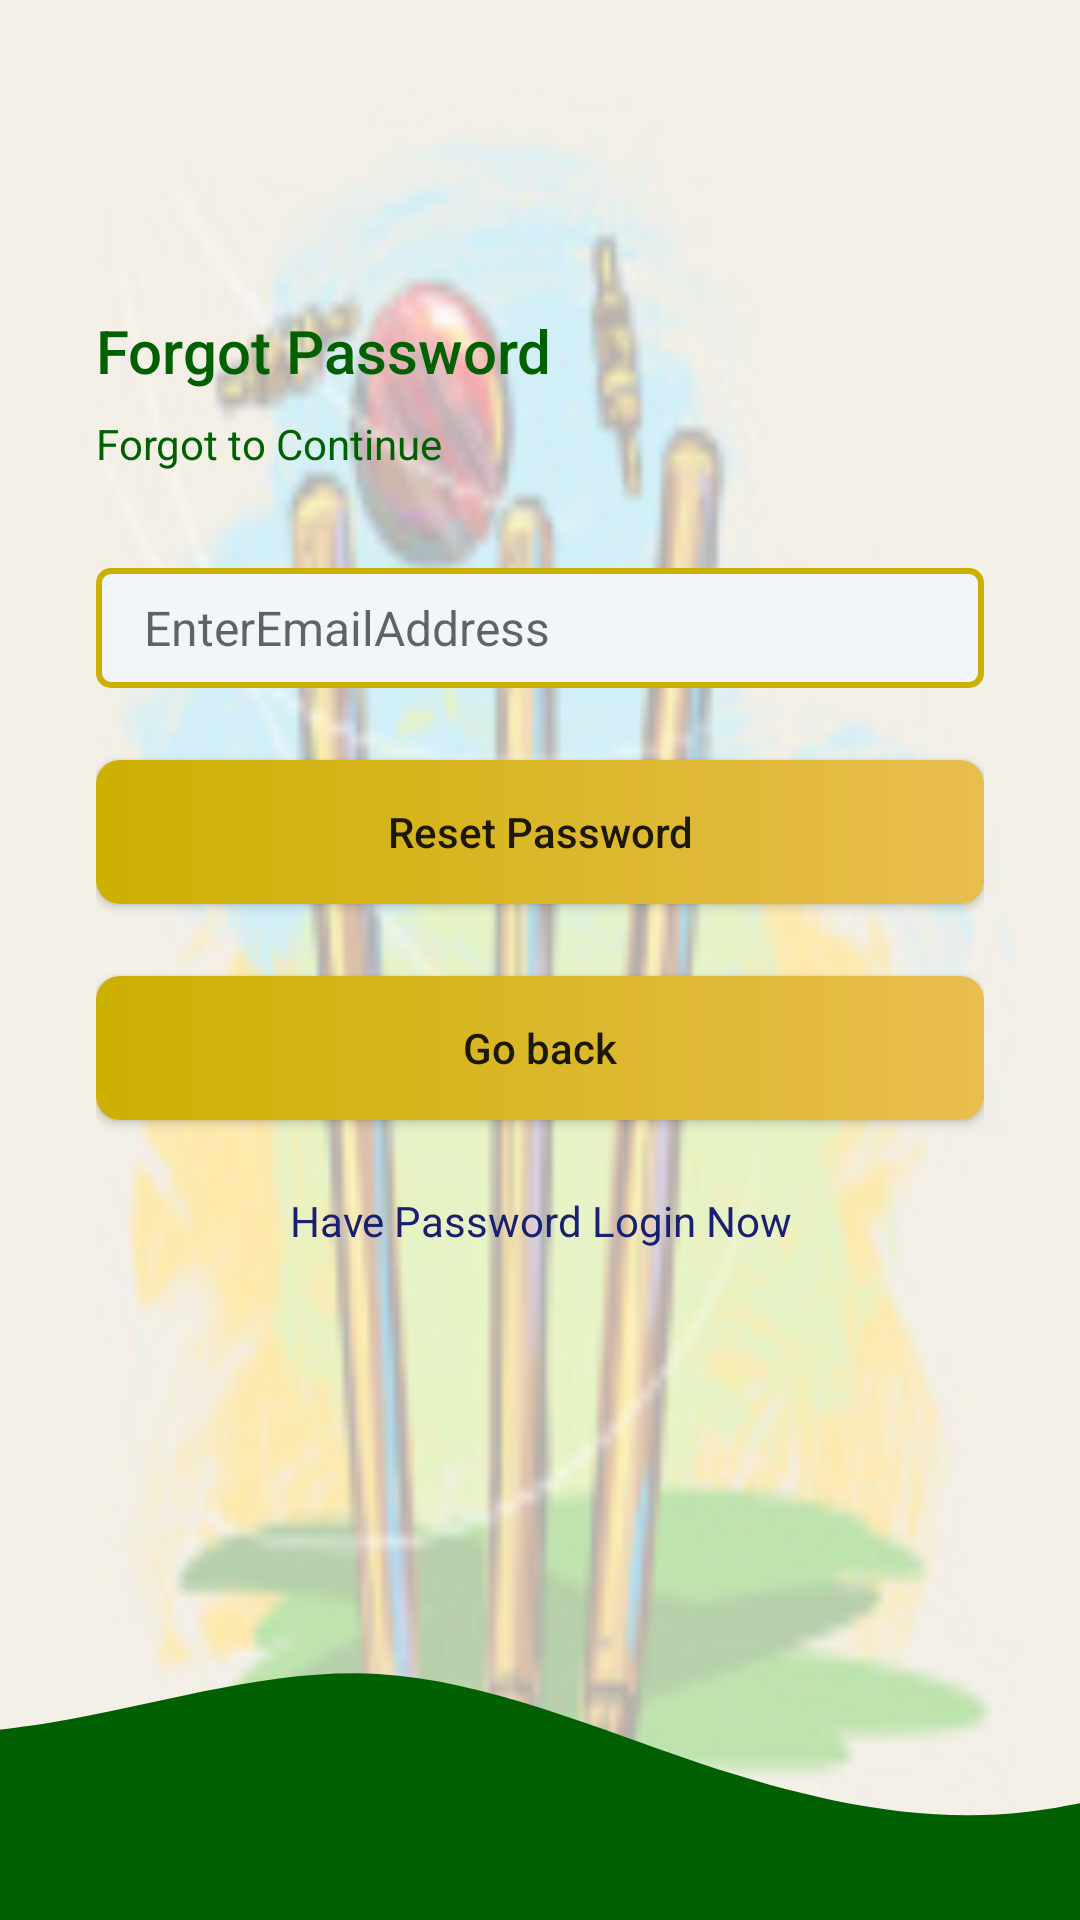

Write the Android layout XML for this screen, with the resource values it uses.
<!-- AndroidManifest.xml: application theme AppThemeNoActionBar -->
<!-- res/layout/activity_forgot_password.xml -->
<?xml version="1.0" encoding="utf-8"?>
<androidx.constraintlayout.widget.ConstraintLayout xmlns:android="http://schemas.android.com/apk/res/android"
    xmlns:app="http://schemas.android.com/apk/res-auto"
    xmlns:tools="http://schemas.android.com/tools"
    android:layout_width="match_parent"
    android:layout_height="match_parent"
    android:background="@drawable/back"
    tools:context=".activities.activity.LoginActivity">

        <LinearLayout
            android:layout_width="0dp"
            android:layout_height="0dp"

            android:gravity="center_vertical"
            android:orientation="vertical"
            android:paddingStart="32dp"
            android:paddingEnd="32dp"
            app:layout_constraintBottom_toTopOf="@id/imageView4"
            app:layout_constraintEnd_toEndOf="parent"
            app:layout_constraintStart_toStartOf="parent"
            app:layout_constraintTop_toTopOf="parent">

            <TextView
                style="@style/TextAppearance.AppCompat.Title"
                android:layout_width="match_parent"
                android:layout_height="wrap_content"
                android:text="Forgot Password"
                android:textColor="@color/colorPrimary" />

            <TextView
                style="@style/TextAppearance.AppCompat.Body1"
                android:layout_width="wrap_content"
                android:layout_height="wrap_content"
                android:layout_marginTop="8dp"
                android:text="Forgot to Continue"
                android:textColor="@color/colorPrimary" />

            <EditText
                android:id="@+id/etForgotEmail"
                android:layout_width="match_parent"
                android:layout_height="wrap_content"
                android:layout_marginTop="32dp"
                android:background="@drawable/edittextbg"
                android:ems="10"
                android:hint="EnterEmailAddress"
                android:inputType="textEmailAddress"
                android:textSize="16sp" />

            <Button
                android:id="@+id/btnReset"
                android:layout_width="match_parent"
                android:layout_height="wrap_content"
                android:layout_marginTop="24dp"
                android:background="@drawable/btnprimary"
                android:textAllCaps="false"
                android:text="Reset Password" />
            <Button
                android:id="@+id/goback"
                android:layout_width="match_parent"
                android:layout_height="wrap_content"
                android:layout_marginTop="24dp"
                android:background="@drawable/btnprimary"
                android:textAllCaps="false"
                android:text="Go back" />

            <TextView
                android:id="@+id/btnpass"
                android:layout_width="match_parent"
                android:layout_height="wrap_content"
                android:layout_marginTop="24dp"
                android:text="Have Password Login Now"
                android:textAlignment="center"
                android:textColor="@color/colorPrimaryTextOpaque" />
        </LinearLayout>

        <ImageView
            android:id="@+id/imageView4"
            android:layout_width="0dp"
            android:layout_height="120dp"
            android:scaleType="centerCrop"
            android:src="@drawable/itsgreen"
            app:layout_constraintBottom_toBottomOf="parent"
            app:layout_constraintEnd_toEndOf="parent"
            app:layout_constraintStart_toStartOf="parent" />
    </androidx.constraintlayout.widget.ConstraintLayout>
<!-- resources referenced by this layout -->
<resources>
  <color name="colorPrimary">#016102</color>
  <color name="colorPrimaryTextOpaque">#18206F</color>
  <!-- drawable back: png bitmap (drawable, 36931 bytes) -->
  <!-- drawable btnprimary (drawable) -->
  <?xml version="1.0" encoding="utf-8"?>
  <shape xmlns:android="http://schemas.android.com/apk/res/android">
      <solid android:color="@color/itsgold"></solid>
      <corners android:radius="8dp"></corners>
      <size android:height="16dp"></size>
      <gradient android:startColor="@color/itsgold" android:endColor="@color/gold"></gradient>
  
  </shape>
  <!-- drawable edittextbg (drawable) -->
  <?xml version="1.0" encoding="utf-8"?>
  <shape xmlns:android="http://schemas.android.com/apk/res/android">
      <solid android:color="@color/colorEditTextBgColor" />
      <corners android:radius="4dp" />
      <size android:height="40dp" />
      <padding android:bottom="8dp" android:left="16dp" android:right="8dp" android:top="8dp"></padding>
  
      <stroke android:color="@color/itsgold" android:width="2dp"></stroke>
  
  </shape>
  <!-- drawable itsgreen (drawable) -->
  <vector xmlns:android="http://schemas.android.com/apk/res/android"
      android:width="1440dp"
      android:height="320dp"
      android:viewportWidth="1440"
      android:viewportHeight="320">
    <path
        android:pathData="M0,160L48,160C96,160 192,160 288,144C384,128 480,96 576,101.3C672,107 768,149 864,181.3C960,213 1056,235 1152,224C1248,213 1344,171 1392,149.3L1440,128L1440,320L1392,320C1344,320 1248,320 1152,320C1056,320 960,320 864,320C768,320 672,320 576,320C480,320 384,320 288,320C192,320 96,320 48,320L0,320Z"
        android:fillColor="#016102"/>
  </vector>
  <style name="AppThemeNoActionBar" parent="Theme.MaterialComponents.Light.NoActionBar">
          
          <item name="colorPrimary">@color/itsfsy</item>
          <item name="colorPrimaryDark">@color/colorPrimaryDark</item>
          <item name="colorAccent">@color/itsgold</item>
      </style>
  <color name="itsgold">#CCB001</color>
  <color name="gold">#E8BE4f</color>
  <color name="colorEditTextBgColor">#f2f5fa</color>
  <color name="itsfsy">#016102</color>
  <color name="colorPrimaryDark">#11164E</color>
</resources>
